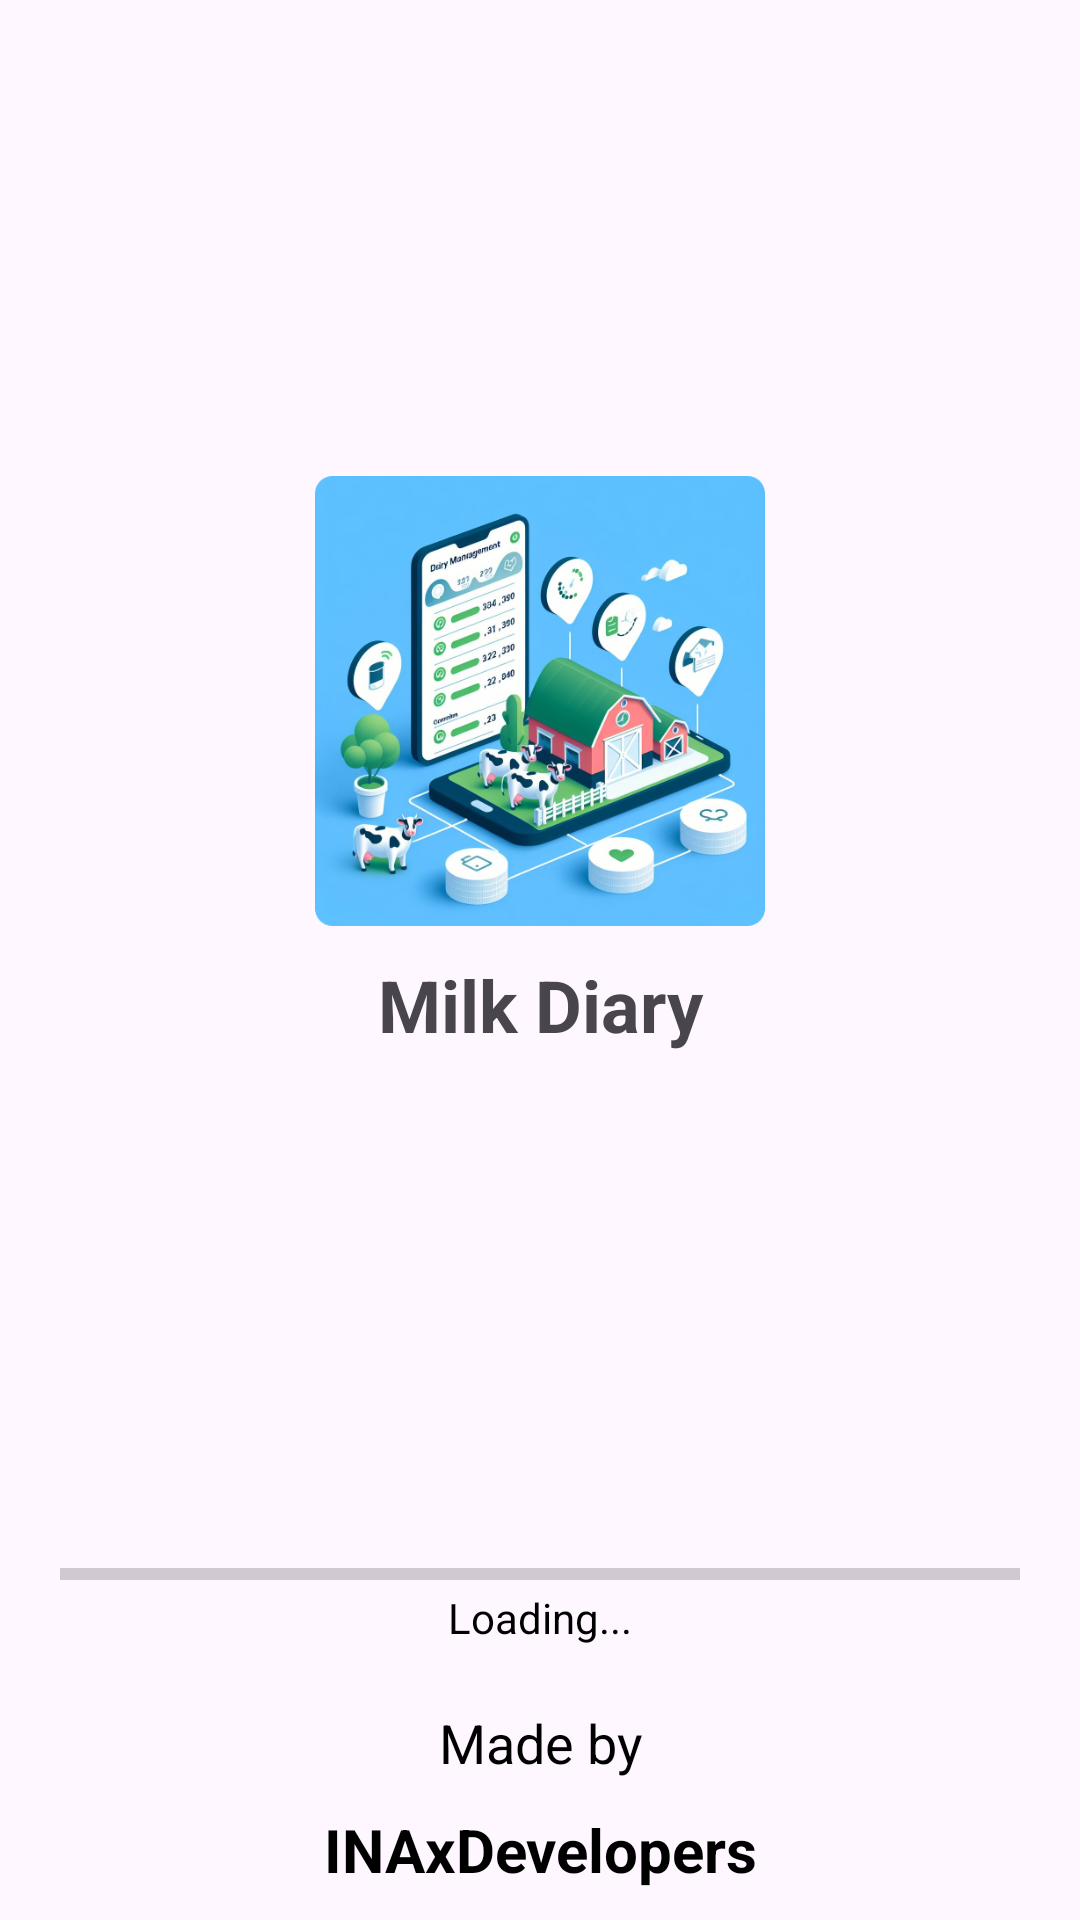

Layout XML and referenced resources for this Android screen:
<!-- AndroidManifest.xml: application theme Theme.MyDailyMilk -->
<!-- res/layout/activity_splash.xml -->
<?xml version="1.0" encoding="utf-8"?>
<layout xmlns:android="http://schemas.android.com/apk/res/android"
    xmlns:app="http://schemas.android.com/apk/res-auto"
    xmlns:tools="http://schemas.android.com/tools">

    <data>

    </data>

    <LinearLayout
        android:id="@+id/main"
        android:layout_width="match_parent"
        android:layout_height="match_parent"
        android:gravity="center"
        android:orientation="vertical"
        tools:context=".activites.SplashActivity">

        <LinearLayout
            android:layout_width="match_parent"
            android:layout_height="wrap_content"
            android:layout_gravity="center"
            android:layout_weight="1"
            android:gravity="center"
            android:orientation="vertical">

            <ImageView
                android:layout_width="wrap_content"
                android:layout_height="150dp"
                android:layout_gravity="center"
                android:adjustViewBounds="true"
                android:src="@drawable/logo" />

            <TextView
                android:layout_width="match_parent"
                android:layout_height="wrap_content"
                android:layout_margin="10dp"
                android:gravity="center"
                android:text="@string/app_name"
                android:textSize="24sp"
                android:textStyle="bold" />


        </LinearLayout>

        <LinearLayout
            android:layout_width="match_parent"
            android:layout_height="wrap_content"
            android:layout_gravity="center"
            android:layout_marginBottom="10dp"
            android:gravity="center"
            android:orientation="vertical">

            <ProgressBar
                android:id="@+id/pBar"
                style="?android:attr/progressBarStyleHorizontal"
                android:layout_width="match_parent"
                android:layout_height="10dp"
                android:layout_marginLeft="20dp"
                android:layout_marginRight="20dp"
                android:background="@drawable/progress_bar_with_border"
                android:indeterminate="false"
                android:max="100"
                android:minWidth="200dp"
                android:minHeight="40dp"
                android:progress="0" />


            <TextView
                android:id="@+id/tView"
                android:layout_width="wrap_content"
                android:layout_height="wrap_content"
                android:layout_gravity="center"
                android:layout_marginBottom="10dp"
                android:text="Loading..."
                android:textColor="@color/black"
                android:textSize="14sp" />

            <TextView
                android:layout_width="match_parent"
                android:layout_height="wrap_content"
                android:layout_gravity="center"
                android:gravity="center"
                android:text="Made by"
                android:layout_margin="10dp"
                android:textColor="@color/black"
                android:textSize="18sp" />

            <TextView
                android:layout_width="match_parent"
                android:layout_height="wrap_content"
                android:layout_gravity="center"
                android:gravity="center"
                android:text="@string/compny"
                android:textColor="@color/black"
                android:textSize="20sp"
                android:textStyle="bold" />
        </LinearLayout>


    </LinearLayout>

</layout>
<!-- resources referenced by this layout -->
<resources>
  <color name="black">#FF000000</color>
  <!-- drawable logo: png bitmap (drawable, 291812 bytes) -->
  <!-- drawable progress_bar_with_border (drawable) -->
  <?xml version="1.0" encoding="utf-8"?>
  <layer-list xmlns:android="http://schemas.android.com/apk/res/android" xmlns:app="http://schemas.android.com/apk/res-auto" xmlns:aapt="http://schemas.android.com/aapt">
      <item android:id="@android:id/progress" android:left="1dp" android:top="1dp" android:right="1dp" android:bottom="1dp">
          <scale android:scaleWidth="100%">
              <shape>
                  <corners android:radius="8dp"/>
                  <solid android:color="@color/black1"/>
              </shape>
          </scale>
      </item>
  </layer-list>
  <string name="app_name">Milk Diary</string>
  <string name="compny">INAxDevelopers</string>
  <style name="Theme.MyDailyMilk" parent="Theme.Material3.Light.NoActionBar">
           <item name="colorPrimary">@color/blue</item>
      </style>
  <color name="black1">#1C1C1C</color>
  <color name="blue">#5CBFFE</color>
</resources>
